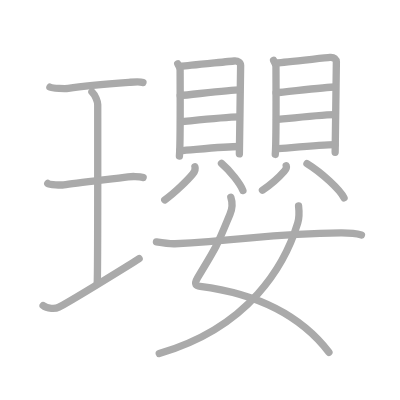
t = 0.00 s
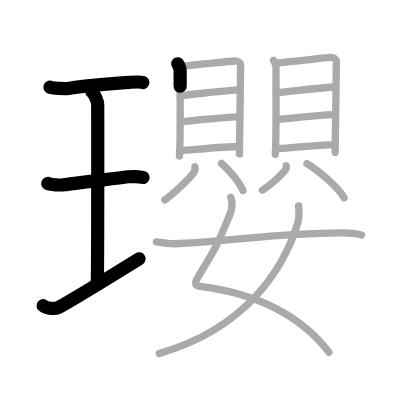
t = 4.25 s
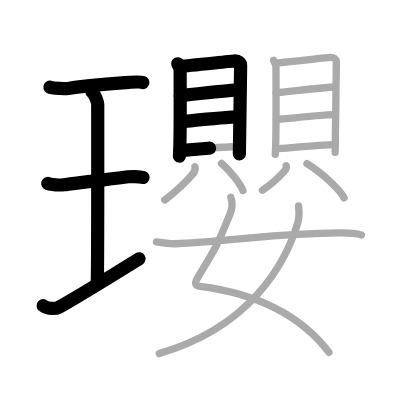
t = 8.50 s
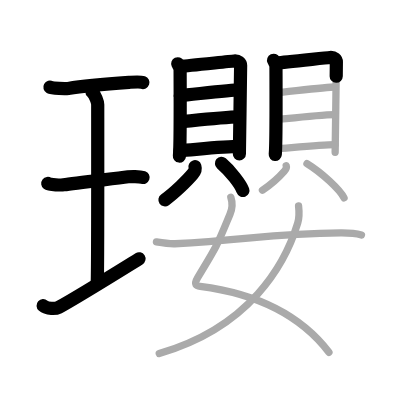
t = 12.50 s
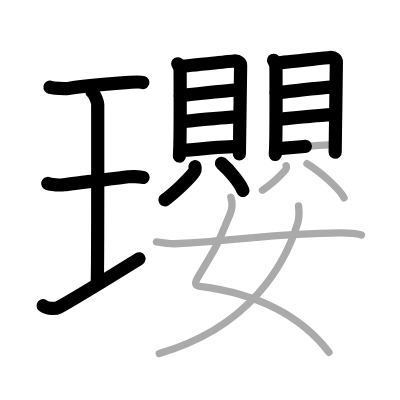
t = 15.50 s
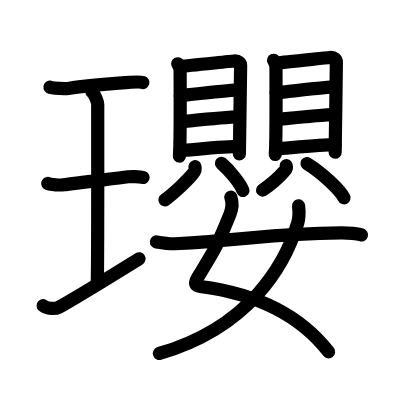
t = 21.00 s

The animated SVG that drew these frames (rendered in a browser with its animation timeline set to each time). Animation: 21 SMIL elements (animate=21); one cycle of 21.00 s.

<?xml version="1.0" standalone="no"?>
<!DOCTYPE svg PUBLIC "-//W3C//DTD SVG 1.1//EN"   "http://www.w3.org/Graphics/SVG/1.1/DTD/svg11.dtd">
<svg width="400px" height="400px"  version="1.1" xmlns="http://www.w3.org/2000/svg">
  <defs>
    <marker id="Triangle" viewBox="0 0 10 10" refX="0" refY="5" markerUnits="strokeWidth" markerWidth="3" style="stroke-opacity:0%;fill:#aaaaaa;" markerHeight="2" orient="auto">
      <path d="M 0 0 L 10 5 L 0 10 z" />
    </marker>
    
    <marker id="Arrow" viewBox="0 0 10 10" refX="5" refY="5" markerUnits="strokeWidth" markerWidth="1.8" style="stroke-opacity:0%;fill:#770000;" markerHeight="2" orient="auto">
      <path d="M 0 4 L 6 4 L 4 1 L 10 5 L 4 9 L 6 6 L 0 6 z" />
        <circle cx="5" cy="5" r="5" />
      </marker>
    
    <marker id="TriangleRed" viewBox="0 0 10 10" refX="0" refY="5" markerUnits="strokeWidth" markerWidth="3" style="stroke-opacity:0%;fill:#CC0000;" markerHeight="2" orient="auto">
      <path d="M 0 0 L 10 5 L 0 10 z" />
    </marker>
    
    <marker id="ArrowRed" viewBox="0 0 10 10" refX="5" refY="5" markerUnits="strokeWidth" markerWidth="1.8" style="stroke-opacity:0%;fill:#CC0000;" markerHeight="2" orient="auto">
      <path d="M 0 4 L 6 4 L 4 1 L 10 5 L 4 9 L 6 6 L 0 6 z" />
        <circle cx="5" cy="5" r="5" />
      </marker>
    
  </defs>
  
  <path style="fill:#ffffff; fill-opacity:100%; fill-rule:evenodd; stroke-width:0;" d="M 0 0 L 400px 0 L 400px 400px L 0 400px L 0 0" />

  <g transform="scale(3.6697247706422 3.6697247706422)">
<path style="fill:none; fill-opacity:0%; fill-rule:evenodd; stroke:#aaaaaa; stroke-opacity:100%; stroke-width: 1.5pt; stroke-linejoin:round; stroke-linecap:round;" d="M13.6 23.75c0.67 0.37 4.31 0.45 4.99 0.34c3.16-0.5 8.98-1.09 16.56-1.64c1.03-0.07 2.95-0.26 3.8 0.04"></path>
<path style="fill:none; fill-opacity:0%; fill-rule:evenodd; stroke:#aaaaaa; stroke-opacity:100%; stroke-width: 1.5pt; stroke-linejoin:round; stroke-linecap:round;" d="M25.05 25.02c0.93 0.88 1.58 2.78 1.58 3.48c0 5.95 0.05 44.62-0.13 48.57"></path>
<path style="fill:none; fill-opacity:0%; fill-rule:evenodd; stroke:#aaaaaa; stroke-opacity:100%; stroke-width: 1.5pt; stroke-linejoin:round; stroke-linecap:round;" d="M13.02 50c0.53 0.4 3.78 0.46 4.32 0.37c3.12-0.53 13.25-1.62 17.57-2.19c0.66-0.09 3.09-0.16 4.09 0.19"></path>
<path style="fill:none; fill-opacity:0%; fill-rule:evenodd; stroke:#aaaaaa; stroke-opacity:100%; stroke-width: 1.5pt; stroke-linejoin:round; stroke-linecap:round;" d="M11.75 83.27c1.1 0.98 3.45 0.9 4.23 0.48c4.93-2.69 14.42-8.6 21.93-13.25"></path>
<path style="fill:none; fill-opacity:0%; fill-rule:evenodd; stroke:#aaaaaa; stroke-opacity:100%; stroke-width: 1.5pt; stroke-linejoin:round; stroke-linecap:round;" d="M48.43 17.38c0.27 0.57 0.65 0.99 0.65 1.75c0 0.76 0.12 20.23-0.19 23.4"></path>
<path style="fill:none; fill-opacity:0%; fill-rule:evenodd; stroke:#aaaaaa; stroke-opacity:100%; stroke-width: 1.5pt; stroke-linejoin:round; stroke-linecap:round;" d="M49.52 18.04c1.5-0.09 12.93-1.31 14.3-1.42c1.14-0.09 1.75 0.52 1.75 1.23c0 1.73-0.34 23.52-0.34 24.09"></path>
<path style="fill:none; fill-opacity:0%; fill-rule:evenodd; stroke:#aaaaaa; stroke-opacity:100%; stroke-width: 1.5pt; stroke-linejoin:round; stroke-linecap:round;" d="M49.11 26.04c2.81-0.22 13.68-1.54 16.09-1.54"></path>
<path style="fill:none; fill-opacity:0%; fill-rule:evenodd; stroke:#aaaaaa; stroke-opacity:100%; stroke-width: 1.5pt; stroke-linejoin:round; stroke-linecap:round;" d="M49.23 33.22c4.23-0.42 11.49-1.26 15.98-1.35"></path>
<path style="fill:none; fill-opacity:0%; fill-rule:evenodd; stroke:#aaaaaa; stroke-opacity:100%; stroke-width: 1.5pt; stroke-linejoin:round; stroke-linecap:round;" d="M49.04 41.05c4.23-0.31 12.32-1.14 16.17-1.14"></path>
<path style="fill:none; fill-opacity:0%; fill-rule:evenodd; stroke:#aaaaaa; stroke-opacity:100%; stroke-width: 1.5pt; stroke-linejoin:round; stroke-linecap:round;" d="M53.12 45.43c0.23 0.74-0.17 1.47-0.62 2.01c-1.35 1.63-4.9 5.11-7.6 7.04"></path>
<path style="fill:none; fill-opacity:0%; fill-rule:evenodd; stroke:#aaaaaa; stroke-opacity:100%; stroke-width: 1.5pt; stroke-linejoin:round; stroke-linecap:round;" d="M60.36 44.52c2.37 2.01 5.18 5.64 5.83 7.39"></path>
<path style="fill:none; fill-opacity:0%; fill-rule:evenodd; stroke:#aaaaaa; stroke-opacity:100%; stroke-width: 1.5pt; stroke-linejoin:round; stroke-linecap:round;" d="M74.55 16.44c0.27 0.58 0.65 1.01 0.65 1.78c0 0.77 0.12 20.64-0.19 23.87"></path>
<path style="fill:none; fill-opacity:0%; fill-rule:evenodd; stroke:#aaaaaa; stroke-opacity:100%; stroke-width: 1.5pt; stroke-linejoin:round; stroke-linecap:round;" d="M75.65 17.11c1.5-0.1 12.91-1.33 14.27-1.45c1.14-0.1 1.74 0.53 1.74 1.26c0 1.77-0.33 24-0.33 24.58"></path>
<path style="fill:none; fill-opacity:0%; fill-rule:evenodd; stroke:#aaaaaa; stroke-opacity:100%; stroke-width: 1.5pt; stroke-linejoin:round; stroke-linecap:round;" d="M75.24 25.27c2.8-0.22 13.65-1.57 16.05-1.57"></path>
<path style="fill:none; fill-opacity:0%; fill-rule:evenodd; stroke:#aaaaaa; stroke-opacity:100%; stroke-width: 1.5pt; stroke-linejoin:round; stroke-linecap:round;" d="M75.36 32.6c4.22-0.43 11.47-1.29 15.95-1.37"></path>
<path style="fill:none; fill-opacity:0%; fill-rule:evenodd; stroke:#aaaaaa; stroke-opacity:100%; stroke-width: 1.5pt; stroke-linejoin:round; stroke-linecap:round;" d="M75.16 40.58c4.22-0.32 12.29-1.16 16.14-1.16"></path>
<path style="fill:none; fill-opacity:0%; fill-rule:evenodd; stroke:#aaaaaa; stroke-opacity:100%; stroke-width: 1.5pt; stroke-linejoin:round; stroke-linecap:round;" d="M77.99 45.15c0.18 0.55-0.13 1.09-0.49 1.48c-1.06 1.21-3.86 3.78-5.98 5.21"></path>
<path style="fill:none; fill-opacity:0%; fill-rule:evenodd; stroke:#aaaaaa; stroke-opacity:100%; stroke-width: 1.5pt; stroke-linejoin:round; stroke-linecap:round;" d="M83.65 44.57c4.12 2.53 8.98 7.12 10.1 9.33"></path>
<path style="fill:none; fill-opacity:0%; fill-rule:evenodd; stroke:#aaaaaa; stroke-opacity:100%; stroke-width: 1.5pt; stroke-linejoin:round; stroke-linecap:round;" d="M62.9 53.74c0.45 1.32 0.4 3.13-0.23 4.64c-3.36 8.13-3.13 7.97-8.8 17.25c-1.23 2.02-0.25 2.31 0.68 2.43c13.2 1.7 26.45 6.7 35.08 17.93"></path>
<path style="fill:none; fill-opacity:0%; fill-rule:evenodd; stroke:#aaaaaa; stroke-opacity:100%; stroke-width: 1.5pt; stroke-linejoin:round; stroke-linecap:round;" d="M81.36 56.09c0.11 0.96 0.19 3.29-0.23 4.68c-3.42 11.24-12.99 28.38-37.74 35.55"></path>
<path style="fill:none; fill-opacity:0%; fill-rule:evenodd; stroke:#aaaaaa; stroke-opacity:100%; stroke-width: 1.5pt; stroke-linejoin:round; stroke-linecap:round;" d="M42.63 65.93c1.98 0.32 4.09 0.53 5.04 0.49c20.02-1.01 26.12-2.82 45.24-2.96c1.58-0.01 4.31 0.2 5.59 0.56"></path>

<path style="fill:none; fill-opacity:0%; fill-rule:evenodd; stroke:#000000; stroke-opacity:100%; stroke-width: 2.7pt; stroke-linejoin:round; stroke-linecap:round;" d="M13.6 23.75c0.67 0.37 4.31 0.45 4.99 0.34c3.16-0.5 8.98-1.09 16.56-1.64c1.03-0.07 2.95-0.26 3.8 0.04" pathLength="100" stroke-dashoffset="100" stroke-dasharray="100 105"><animate id="dashAnim1" attributeName="stroke-dashoffset" from="100" to="0" dur="1s" calcMode="linear" fill="freeze"/></path>
<path style="fill:none; fill-opacity:0%; fill-rule:evenodd; stroke:#000000; stroke-opacity:100%; stroke-width: 2.7pt; stroke-linejoin:round; stroke-linecap:round;" d="M25.05 25.02c0.93 0.88 1.58 2.78 1.58 3.48c0 5.95 0.05 44.62-0.13 48.57" pathLength="100" stroke-dashoffset="100" stroke-dasharray="100 105"><animate id="dashAnim2" attributeName="stroke-dashoffset" from="100" to="0" dur="1s" calcMode="linear" begin="dashAnim1.end" fill="freeze"/></path>
<path style="fill:none; fill-opacity:0%; fill-rule:evenodd; stroke:#000000; stroke-opacity:100%; stroke-width: 2.7pt; stroke-linejoin:round; stroke-linecap:round;" d="M13.02 50c0.53 0.4 3.78 0.46 4.32 0.37c3.12-0.53 13.25-1.62 17.57-2.19c0.66-0.09 3.09-0.16 4.09 0.19" pathLength="100" stroke-dashoffset="100" stroke-dasharray="100 105"><animate id="dashAnim3" attributeName="stroke-dashoffset" from="100" to="0" dur="1s" calcMode="linear" begin="dashAnim2.end" fill="freeze"/></path>
<path style="fill:none; fill-opacity:0%; fill-rule:evenodd; stroke:#000000; stroke-opacity:100%; stroke-width: 2.7pt; stroke-linejoin:round; stroke-linecap:round;" d="M11.75 83.27c1.1 0.98 3.45 0.9 4.23 0.48c4.93-2.69 14.42-8.6 21.93-13.25" pathLength="100" stroke-dashoffset="100" stroke-dasharray="100 105"><animate id="dashAnim4" attributeName="stroke-dashoffset" from="100" to="0" dur="1s" calcMode="linear" begin="dashAnim3.end" fill="freeze"/></path>
<path style="fill:none; fill-opacity:0%; fill-rule:evenodd; stroke:#000000; stroke-opacity:100%; stroke-width: 2.7pt; stroke-linejoin:round; stroke-linecap:round;" d="M48.43 17.38c0.27 0.57 0.65 0.99 0.65 1.75c0 0.76 0.12 20.23-0.19 23.4" pathLength="100" stroke-dashoffset="100" stroke-dasharray="100 105"><animate id="dashAnim5" attributeName="stroke-dashoffset" from="100" to="0" dur="1s" calcMode="linear" begin="dashAnim4.end" fill="freeze"/></path>
<path style="fill:none; fill-opacity:0%; fill-rule:evenodd; stroke:#000000; stroke-opacity:100%; stroke-width: 2.7pt; stroke-linejoin:round; stroke-linecap:round;" d="M49.52 18.04c1.5-0.09 12.93-1.31 14.3-1.42c1.14-0.09 1.75 0.52 1.75 1.23c0 1.73-0.34 23.52-0.34 24.09" pathLength="100" stroke-dashoffset="100" stroke-dasharray="100 105"><animate id="dashAnim6" attributeName="stroke-dashoffset" from="100" to="0" dur="1s" calcMode="linear" begin="dashAnim5.end" fill="freeze"/></path>
<path style="fill:none; fill-opacity:0%; fill-rule:evenodd; stroke:#000000; stroke-opacity:100%; stroke-width: 2.7pt; stroke-linejoin:round; stroke-linecap:round;" d="M49.11 26.04c2.81-0.22 13.68-1.54 16.09-1.54" pathLength="100" stroke-dashoffset="100" stroke-dasharray="100 105"><animate id="dashAnim7" attributeName="stroke-dashoffset" from="100" to="0" dur="1s" calcMode="linear" begin="dashAnim6.end" fill="freeze"/></path>
<path style="fill:none; fill-opacity:0%; fill-rule:evenodd; stroke:#000000; stroke-opacity:100%; stroke-width: 2.7pt; stroke-linejoin:round; stroke-linecap:round;" d="M49.23 33.22c4.23-0.42 11.49-1.26 15.98-1.35" pathLength="100" stroke-dashoffset="100" stroke-dasharray="100 105"><animate id="dashAnim8" attributeName="stroke-dashoffset" from="100" to="0" dur="1s" calcMode="linear" begin="dashAnim7.end" fill="freeze"/></path>
<path style="fill:none; fill-opacity:0%; fill-rule:evenodd; stroke:#000000; stroke-opacity:100%; stroke-width: 2.7pt; stroke-linejoin:round; stroke-linecap:round;" d="M49.04 41.05c4.23-0.31 12.32-1.14 16.17-1.14" pathLength="100" stroke-dashoffset="100" stroke-dasharray="100 105"><animate id="dashAnim9" attributeName="stroke-dashoffset" from="100" to="0" dur="1s" calcMode="linear" begin="dashAnim8.end" fill="freeze"/></path>
<path style="fill:none; fill-opacity:0%; fill-rule:evenodd; stroke:#000000; stroke-opacity:100%; stroke-width: 2.7pt; stroke-linejoin:round; stroke-linecap:round;" d="M53.12 45.43c0.23 0.74-0.17 1.47-0.62 2.01c-1.35 1.63-4.9 5.11-7.6 7.04" pathLength="100" stroke-dashoffset="100" stroke-dasharray="100 105"><animate id="dashAnim10" attributeName="stroke-dashoffset" from="100" to="0" dur="1s" calcMode="linear" begin="dashAnim9.end" fill="freeze"/></path>
<path style="fill:none; fill-opacity:0%; fill-rule:evenodd; stroke:#000000; stroke-opacity:100%; stroke-width: 2.7pt; stroke-linejoin:round; stroke-linecap:round;" d="M60.36 44.52c2.37 2.01 5.18 5.64 5.83 7.39" pathLength="100" stroke-dashoffset="100" stroke-dasharray="100 105"><animate id="dashAnim11" attributeName="stroke-dashoffset" from="100" to="0" dur="1s" calcMode="linear" begin="dashAnim10.end" fill="freeze"/></path>
<path style="fill:none; fill-opacity:0%; fill-rule:evenodd; stroke:#000000; stroke-opacity:100%; stroke-width: 2.7pt; stroke-linejoin:round; stroke-linecap:round;" d="M74.55 16.44c0.27 0.58 0.65 1.01 0.65 1.78c0 0.77 0.12 20.64-0.19 23.87" pathLength="100" stroke-dashoffset="100" stroke-dasharray="100 105"><animate id="dashAnim12" attributeName="stroke-dashoffset" from="100" to="0" dur="1s" calcMode="linear" begin="dashAnim11.end" fill="freeze"/></path>
<path style="fill:none; fill-opacity:0%; fill-rule:evenodd; stroke:#000000; stroke-opacity:100%; stroke-width: 2.7pt; stroke-linejoin:round; stroke-linecap:round;" d="M75.65 17.11c1.5-0.1 12.91-1.33 14.27-1.45c1.14-0.1 1.74 0.53 1.74 1.26c0 1.77-0.33 24-0.33 24.58" pathLength="100" stroke-dashoffset="100" stroke-dasharray="100 105"><animate id="dashAnim13" attributeName="stroke-dashoffset" from="100" to="0" dur="1s" calcMode="linear" begin="dashAnim12.end" fill="freeze"/></path>
<path style="fill:none; fill-opacity:0%; fill-rule:evenodd; stroke:#000000; stroke-opacity:100%; stroke-width: 2.7pt; stroke-linejoin:round; stroke-linecap:round;" d="M75.24 25.27c2.8-0.22 13.65-1.57 16.05-1.57" pathLength="100" stroke-dashoffset="100" stroke-dasharray="100 105"><animate id="dashAnim14" attributeName="stroke-dashoffset" from="100" to="0" dur="1s" calcMode="linear" begin="dashAnim13.end" fill="freeze"/></path>
<path style="fill:none; fill-opacity:0%; fill-rule:evenodd; stroke:#000000; stroke-opacity:100%; stroke-width: 2.7pt; stroke-linejoin:round; stroke-linecap:round;" d="M75.36 32.6c4.22-0.43 11.47-1.29 15.95-1.37" pathLength="100" stroke-dashoffset="100" stroke-dasharray="100 105"><animate id="dashAnim15" attributeName="stroke-dashoffset" from="100" to="0" dur="1s" calcMode="linear" begin="dashAnim14.end" fill="freeze"/></path>
<path style="fill:none; fill-opacity:0%; fill-rule:evenodd; stroke:#000000; stroke-opacity:100%; stroke-width: 2.7pt; stroke-linejoin:round; stroke-linecap:round;" d="M75.16 40.58c4.22-0.32 12.29-1.16 16.14-1.16" pathLength="100" stroke-dashoffset="100" stroke-dasharray="100 105"><animate id="dashAnim16" attributeName="stroke-dashoffset" from="100" to="0" dur="1s" calcMode="linear" begin="dashAnim15.end" fill="freeze"/></path>
<path style="fill:none; fill-opacity:0%; fill-rule:evenodd; stroke:#000000; stroke-opacity:100%; stroke-width: 2.7pt; stroke-linejoin:round; stroke-linecap:round;" d="M77.99 45.15c0.18 0.55-0.13 1.09-0.49 1.48c-1.06 1.21-3.86 3.78-5.98 5.21" pathLength="100" stroke-dashoffset="100" stroke-dasharray="100 105"><animate id="dashAnim17" attributeName="stroke-dashoffset" from="100" to="0" dur="1s" calcMode="linear" begin="dashAnim16.end" fill="freeze"/></path>
<path style="fill:none; fill-opacity:0%; fill-rule:evenodd; stroke:#000000; stroke-opacity:100%; stroke-width: 2.7pt; stroke-linejoin:round; stroke-linecap:round;" d="M83.65 44.57c4.12 2.53 8.98 7.12 10.1 9.33" pathLength="100" stroke-dashoffset="100" stroke-dasharray="100 105"><animate id="dashAnim18" attributeName="stroke-dashoffset" from="100" to="0" dur="1s" calcMode="linear" begin="dashAnim17.end" fill="freeze"/></path>
<path style="fill:none; fill-opacity:0%; fill-rule:evenodd; stroke:#000000; stroke-opacity:100%; stroke-width: 2.7pt; stroke-linejoin:round; stroke-linecap:round;" d="M62.9 53.74c0.45 1.32 0.4 3.13-0.23 4.64c-3.36 8.13-3.13 7.97-8.8 17.25c-1.23 2.02-0.25 2.31 0.68 2.43c13.2 1.7 26.45 6.7 35.08 17.93" pathLength="100" stroke-dashoffset="100" stroke-dasharray="100 105"><animate id="dashAnim19" attributeName="stroke-dashoffset" from="100" to="0" dur="1s" calcMode="linear" begin="dashAnim18.end" fill="freeze"/></path>
<path style="fill:none; fill-opacity:0%; fill-rule:evenodd; stroke:#000000; stroke-opacity:100%; stroke-width: 2.7pt; stroke-linejoin:round; stroke-linecap:round;" d="M81.36 56.09c0.11 0.96 0.19 3.29-0.23 4.68c-3.42 11.24-12.99 28.38-37.74 35.55" pathLength="100" stroke-dashoffset="100" stroke-dasharray="100 105"><animate id="dashAnim20" attributeName="stroke-dashoffset" from="100" to="0" dur="1s" calcMode="linear" begin="dashAnim19.end" fill="freeze"/></path>
<path style="fill:none; fill-opacity:0%; fill-rule:evenodd; stroke:#000000; stroke-opacity:100%; stroke-width: 2.7pt; stroke-linejoin:round; stroke-linecap:round;" d="M42.63 65.93c1.98 0.32 4.09 0.53 5.04 0.49c20.02-1.01 26.12-2.82 45.24-2.96c1.58-0.01 4.31 0.2 5.59 0.56" pathLength="100" stroke-dashoffset="100" stroke-dasharray="100 105"><animate id="dashAnim21" attributeName="stroke-dashoffset" from="100" to="0" dur="1s" calcMode="linear" begin="dashAnim20.end" fill="freeze"/></path>

</g>

</svg>  
          
